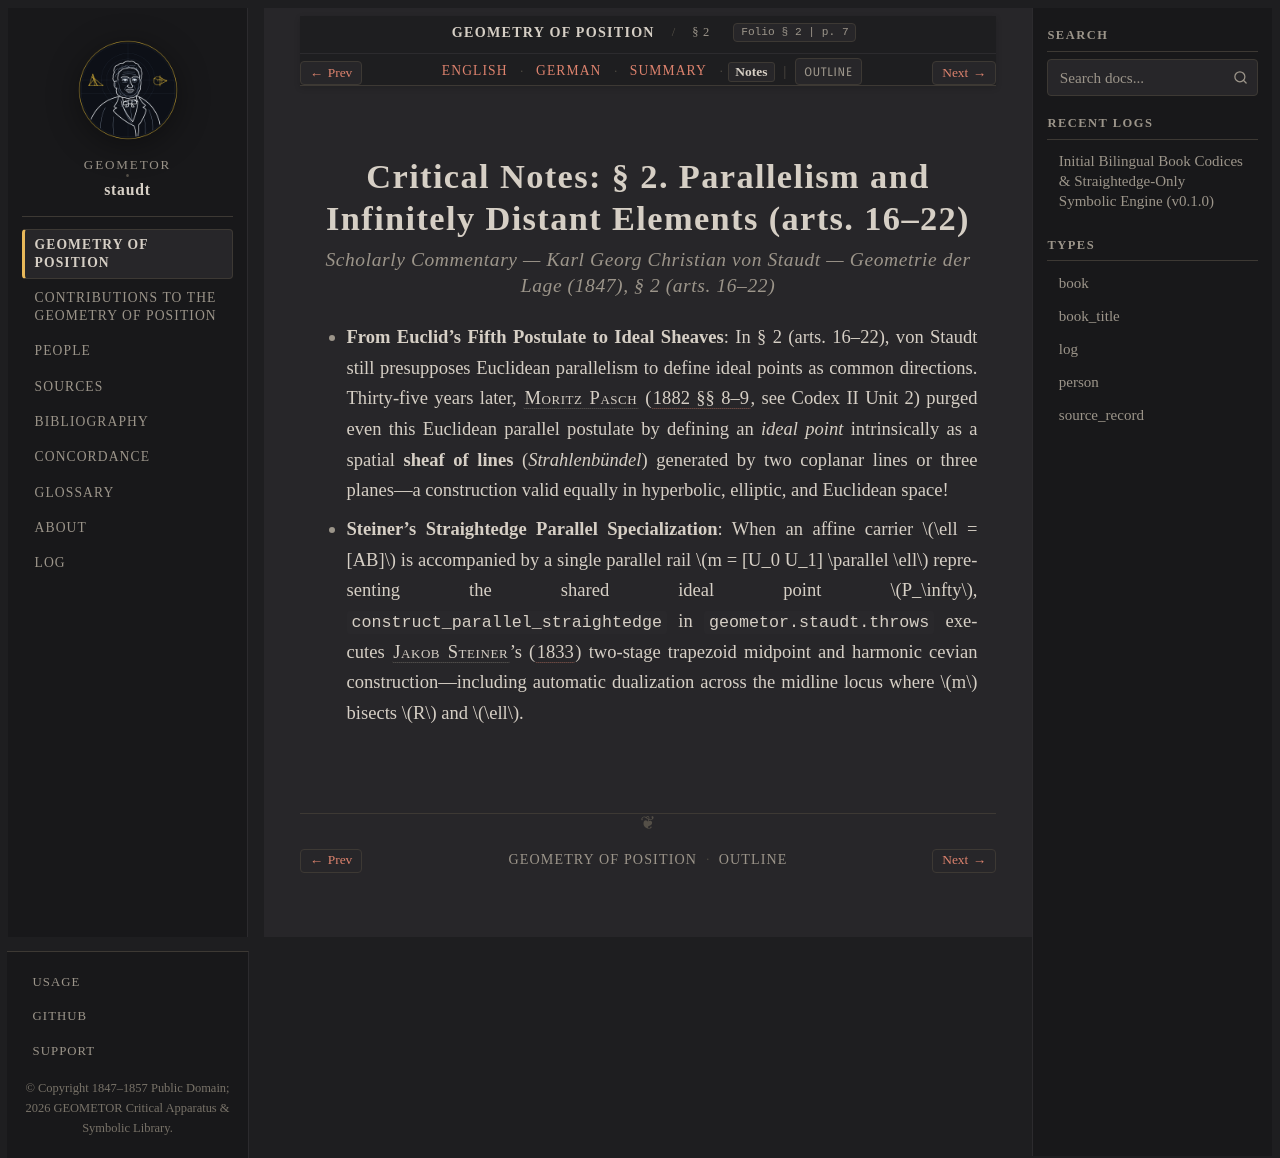

repository: geometor/staudt · page: geometrie_der_lage/sec_02/notes.html · generator: sphinx

:layout: book
:canonical_id: § 2
:breadcrumb_title: § 2
:order: 3
:tracks: English: index | German: de | Summary: summary | Notes: notes

.. _geometrie-sec_02-notes:

Critical Notes: § 2. Parallelism and Infinitely Distant Elements (arts. 16–22)
==============================================================================

.. rubric:: Scholarly Commentary — Karl Georg Christian von Staudt — *Geometrie der Lage* (1847), § 2 (arts. 16–22)

* **From Euclid's Fifth Postulate to Ideal Sheaves**: In § 2 (arts. 16–22), von Staudt still presupposes Euclidean parallelism to define ideal points as common directions. Thirty-five years later, :person:`Moritz Pasch <pasch>` (:cite:`1882 §§ 8–9 <pasch:1882>`, see :ref:`Codex II Unit 2 <pasch-unit-2-en>`) purged even this Euclidean parallel postulate by defining an *ideal point* intrinsically as a spatial **sheaf of lines** (*Strahlenbündel*) generated by two coplanar lines or three planes—a construction valid equally in hyperbolic, elliptic, and Euclidean space!
* **Steiner's Straightedge Parallel Specialization**: When an affine carrier :math:`\ell = [AB]` is accompanied by a single parallel rail :math:`m = [U_0 U_1] \parallel \ell` representing the shared ideal point :math:`P_\infty`, ``construct_parallel_straightedge`` in ``geometor.staudt.throws`` executes :person:`Jakob Steiner <steiner>`'s (:cite:`1833 <steiner:1833>`) two-stage trapezoid midpoint and harmonic cevian construction—including automatic dualization across the midline locus where :math:`m` bisects :math:`R` and :math:`\ell`.
